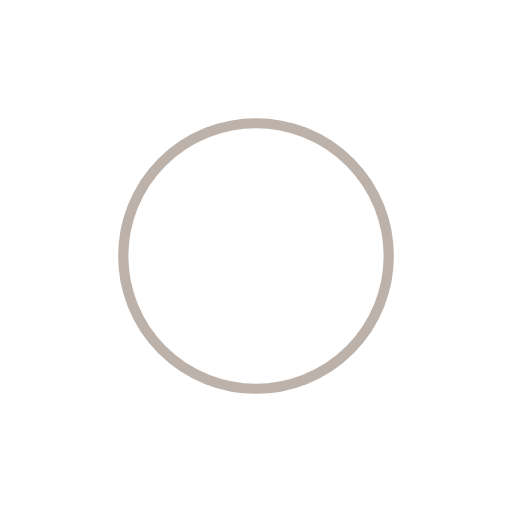
t = 0.00 s
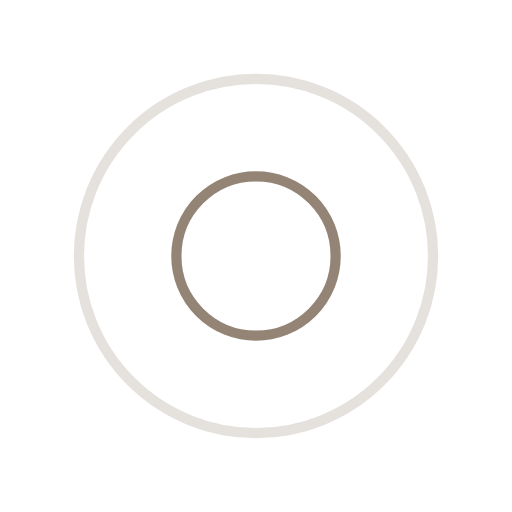
t = 0.25 s
t = 0.50 s: frame unchanged from t = 0.00 s, image omitted
t = 0.75 s: frame unchanged from t = 0.25 s, image omitted

The animated SVG that drew these frames (rendered in a browser with its animation timeline set to each time). Animation: 4 SMIL elements (animate=4); one cycle of 1.00 s, repeats indefinitely.

<svg xmlns="http://www.w3.org/2000/svg" viewBox="0 0 100 100" preserveAspectRatio="xMidYMid" width="200" height="200" style="shape-rendering: auto; display: block; background: rgba(255, 255, 255, 0);" xmlns:xlink="http://www.w3.org/1999/xlink"><g><circle cx="50" cy="50" r="0" fill="none" stroke="#7b6654" stroke-width="2">
  <animate attributeName="r" repeatCount="indefinite" dur="1s" values="0;40" keyTimes="0;1" keySplines="0 0.2 0.8 1" calcMode="spline" begin="0s"></animate>
  <animate attributeName="opacity" repeatCount="indefinite" dur="1s" values="1;0" keyTimes="0;1" keySplines="0.2 0 0.8 1" calcMode="spline" begin="0s"></animate>
</circle><circle cx="50" cy="50" r="0" fill="none" stroke="#7b6654" stroke-width="2">
  <animate attributeName="r" repeatCount="indefinite" dur="1s" values="0;40" keyTimes="0;1" keySplines="0 0.2 0.8 1" calcMode="spline" begin="-0.5s"></animate>
  <animate attributeName="opacity" repeatCount="indefinite" dur="1s" values="1;0" keyTimes="0;1" keySplines="0.2 0 0.8 1" calcMode="spline" begin="-0.5s"></animate>
</circle><g></g></g><!-- [ldio] generated by https://loading.io --></svg>
